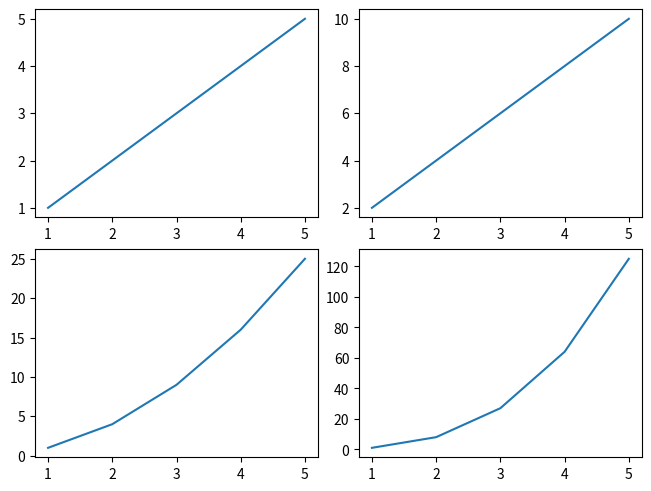

Write Python code to recreate this figure.
# importing packages
import numpy as np
import matplotlib.pyplot as plt

# create data
x=np.array([1, 2, 3, 4, 5])

# making subplots with constrained_layout=True
fig, ax = plt.subplots(2, 2,
					constrained_layout = True)

# set data with subplots and plot
ax[0, 0].plot(x, x)
ax[0, 1].plot(x, x*2)
ax[1, 0].plot(x, x*x)
ax[1, 1].plot(x, x*x*x)
plt.show()
